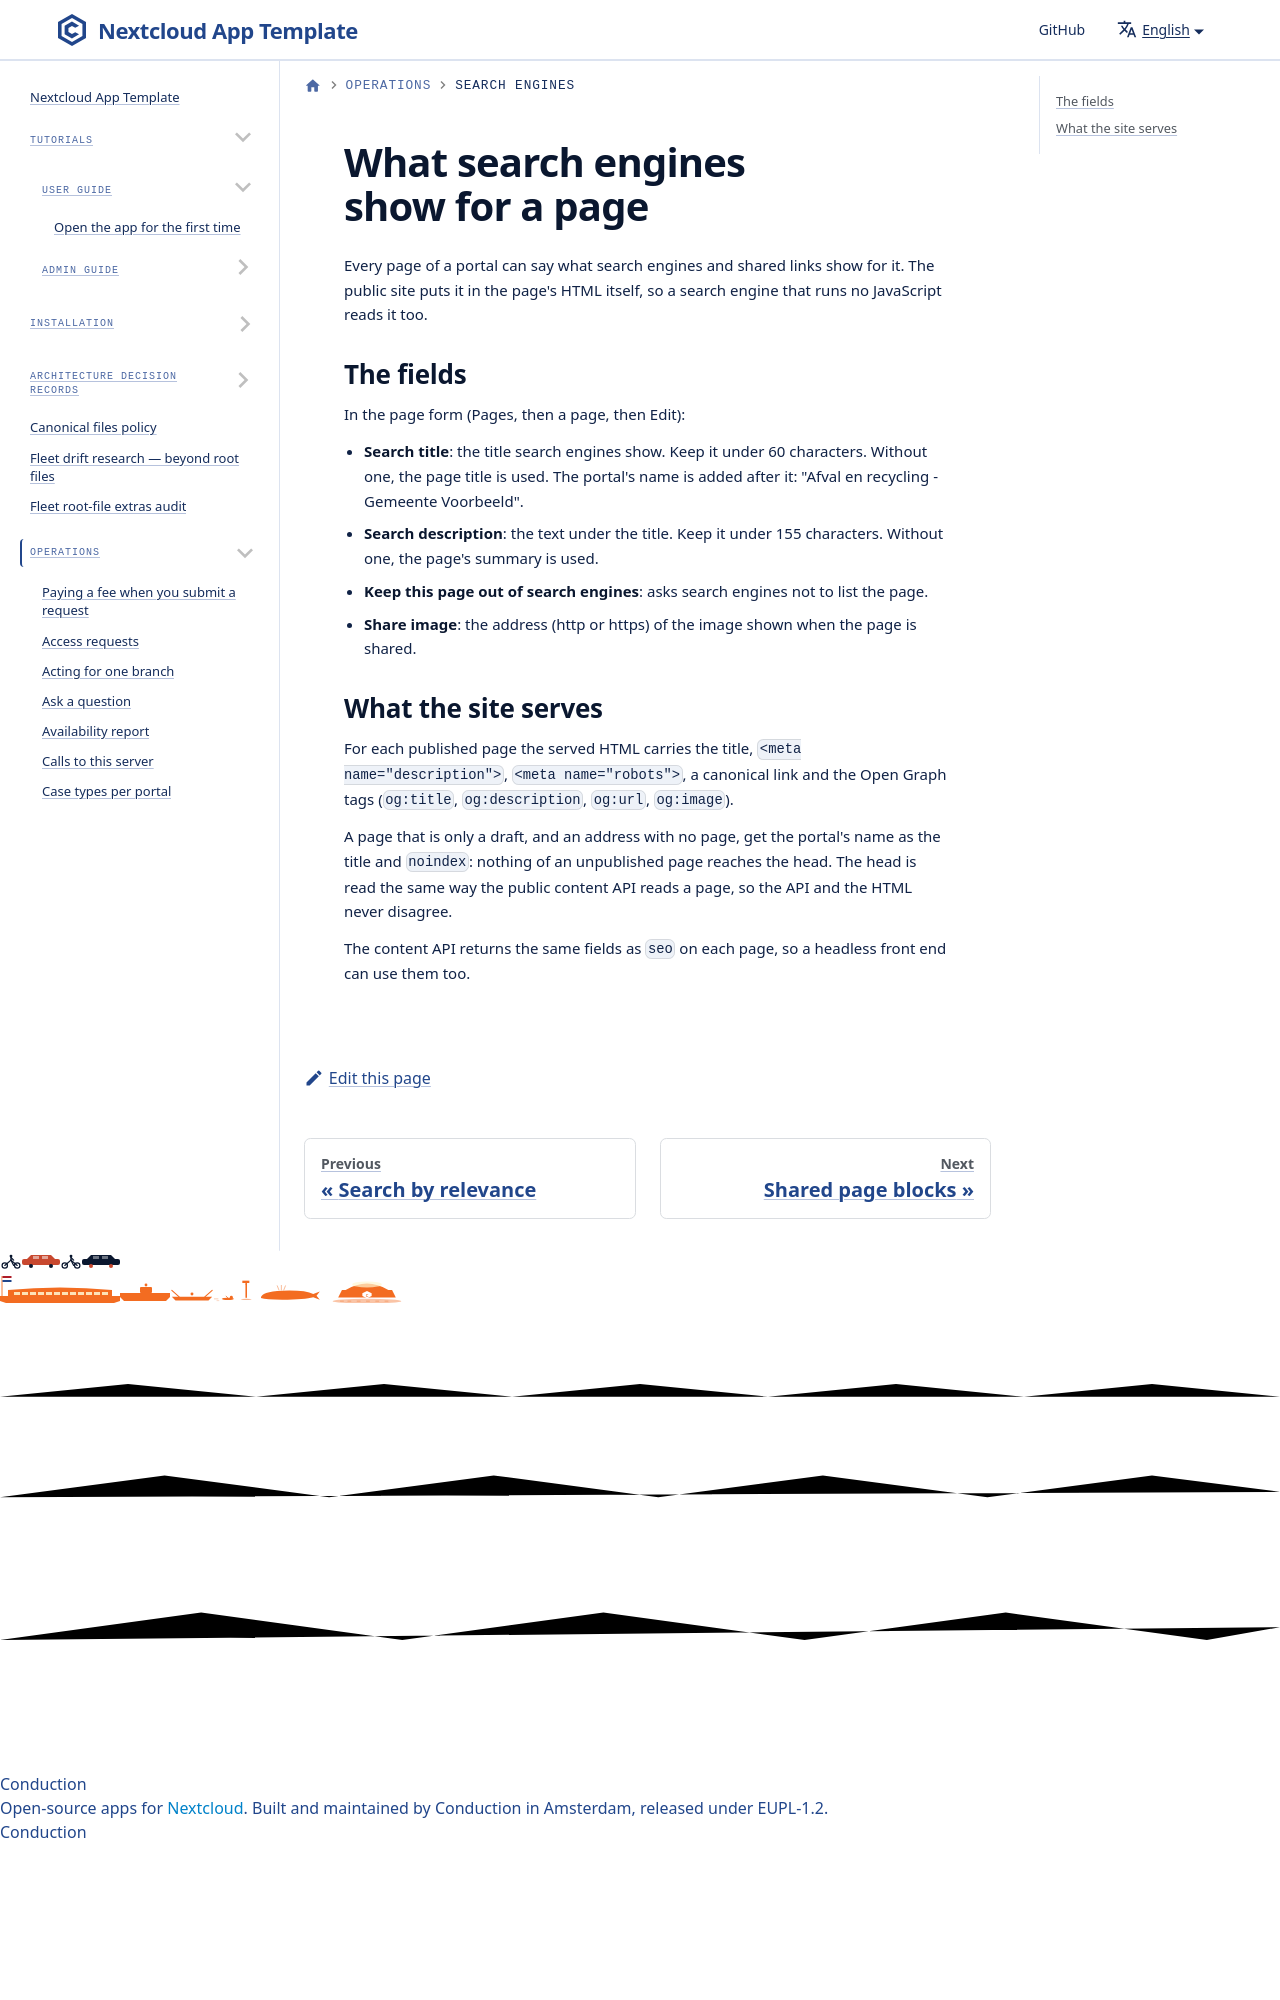

repository: ConductionNL/portaliq · page: docs/operations/search-engines-per-page/index.html · generator: docusaurus

---
title: What search engines show for a page
sidebar_label: Search engines
description: How an editor sets a page's search title, description and share image, and how the public site serves them
---
